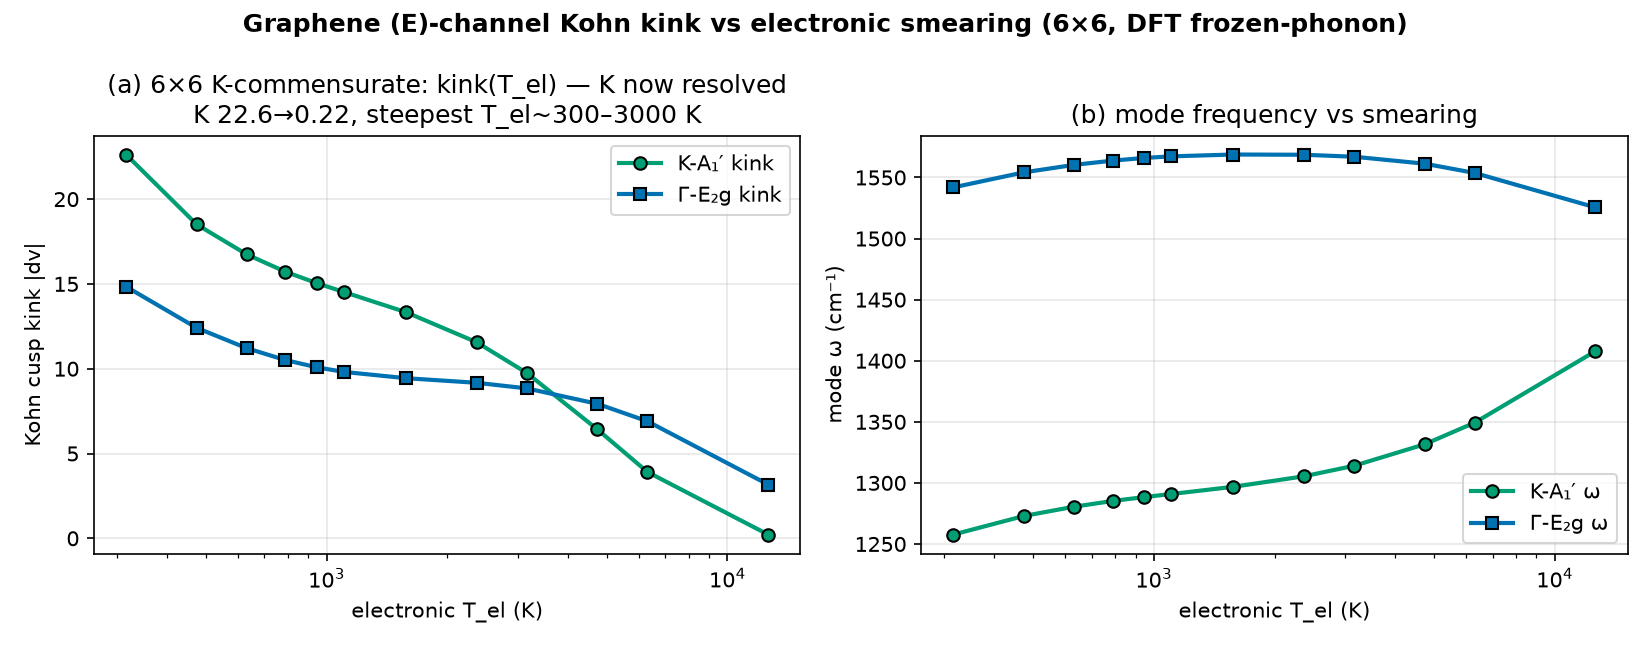

The data file committed next to this chart (first rows):
degauss_Ry, T_el_K, wG_cm, kinkG, wK_cm, kinkK
0.002, 316, 1542, 14.84, 1258, 22.63
0.003, 474, 1554, 12.41, 1273, 18.51
0.004, 632, 1560, 11.21, 1280, 16.74
0.005, 789, 1564, 10.51, 1285, 15.72
0.006, 947, 1566, 10.08, 1288, 15.04
0.007, 1105, 1567, 9.81, 1291, 14.52
0.01, 1579, 1569, 9.44, 1297, 13.33
0.015, 2368, 1569, 9.17, 1305, 11.56
0.02, 3158, 1567, 8.84, 1314, 9.75
0.03, 4737, 1561, 7.93, 1332, 6.42
0.04, 6315, 1554, 6.9, 1349, 3.91
0.08, 12631, 1526, 3.17, 1408, 0.22
